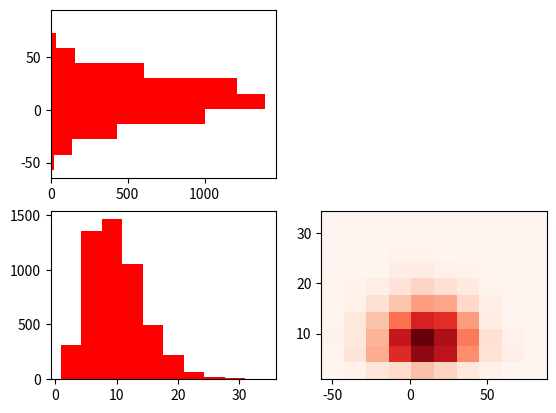

Reproduce this figure in Python.
# -*- coding: utf-8 -*-
"""hughes3.py

Automatically generated by Colaboratory.

Original file is located at
    https://colab.research.google.com/<link-removed>
"""

# !/usr/bin/env python
# (c) hughes
# ----------------------------------------------------
#
# program created to show the marginal distribution of x and y using histograms

import random
import numpy as np
import matplotlib.pyplot as plt

# variables
n = 5000
mu = 10
sigma = 20
alpha = 5
beta = 2

# random from normal
r_norm = [random.gauss(mu, sigma) for i in range(n)]

# random from gamma
r_gamma = [np.random.gamma(alpha,beta) for i in range(n)]

# plot
figure, axis = plt.subplots(2,2)
axis[0][0].hist(r_norm, orientation = 'horizontal', color = 'r');
axis[1][0].hist(r_gamma, color = 'r');
axis[1][1].hist2d(r_norm, r_gamma, cmap = plt.cm.Reds);
figure.delaxes(axis[0][1]);
plt.show()

